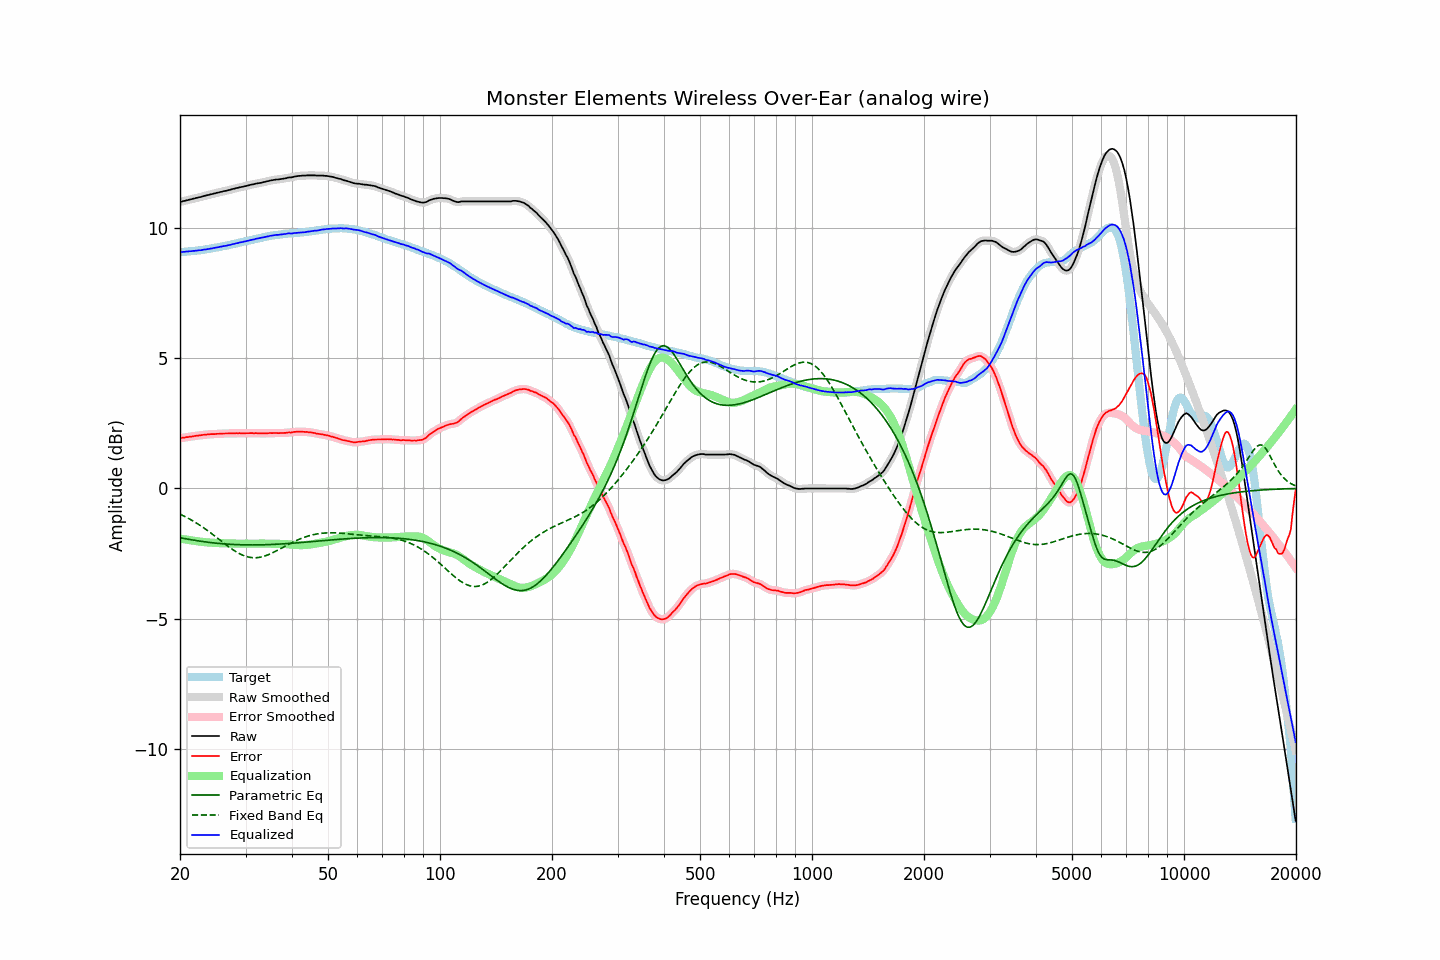

Data behind this chart, as committed beside it:
frequency, raw, error, smoothed, error_smoothed, equalization, parametric_eq, fixed_band_eq, equalized_raw, equalized_smoothed, target
20.00, 11.01, 1.93, 11.01, 1.93, -1.93, -1.89, -0.99, 9.08, 9.08, 9.08
20.20, 11.02, 1.94, 11.02, 1.94, -1.94, -1.90, -1.02, 9.08, 9.08, 9.08
20.40, 11.04, 1.95, 11.04, 1.95, -1.95, -1.92, -1.05, 9.09, 9.09, 9.09
20.61, 11.05, 1.95, 11.05, 1.96, -1.96, -1.93, -1.08, 9.09, 9.09, 9.10
20.81, 11.07, 1.97, 11.07, 1.97, -1.97, -1.94, -1.11, 9.10, 9.10, 9.10
21.02, 11.08, 1.97, 11.08, 1.98, -1.98, -1.95, -1.14, 9.10, 9.11, 9.11
21.23, 11.10, 1.99, 11.10, 1.99, -1.99, -1.96, -1.18, 9.11, 9.11, 9.11
21.44, 11.11, 1.99, 11.11, 1.99, -1.99, -1.97, -1.21, 9.12, 9.12, 9.12
21.66, 11.13, 2.00, 11.13, 2.01, -2.00, -1.98, -1.25, 9.13, 9.12, 9.13
21.87, 11.14, 2.01, 11.14, 2.01, -2.01, -1.99, -1.28, 9.13, 9.13, 9.13
22.09, 11.16, 2.02, 11.16, 2.02, -2.02, -2.00, -1.32, 9.14, 9.14, 9.14
22.31, 11.17, 2.02, 11.17, 2.03, -2.03, -2.01, -1.36, 9.14, 9.14, 9.15
22.54, 11.19, 2.04, 11.19, 2.04, -2.04, -2.02, -1.40, 9.15, 9.15, 9.15
22.76, 11.20, 2.04, 11.20, 2.05, -2.05, -2.03, -1.44, 9.15, 9.16, 9.16
22.99, 11.22, 2.05, 11.22, 2.06, -2.05, -2.04, -1.48, 9.17, 9.17, 9.17
23.22, 11.24, 2.06, 11.24, 2.06, -2.06, -2.05, -1.52, 9.18, 9.18, 9.18
23.45, 11.25, 2.07, 11.25, 2.07, -2.07, -2.06, -1.57, 9.18, 9.19, 9.18
23.69, 11.27, 2.08, 11.27, 2.07, -2.07, -2.06, -1.61, 9.20, 9.20, 9.19
23.92, 11.28, 2.08, 11.28, 2.08, -2.08, -2.07, -1.66, 9.20, 9.20, 9.20
24.16, 11.30, 2.09, 11.30, 2.08, -2.08, -2.08, -1.70, 9.22, 9.22, 9.21
24.40, 11.31, 2.09, 11.31, 2.09, -2.09, -2.09, -1.75, 9.22, 9.23, 9.22
24.65, 11.33, 2.09, 11.33, 2.09, -2.09, -2.09, -1.80, 9.24, 9.24, 9.24
24.89, 11.34, 2.09, 11.34, 2.09, -2.09, -2.10, -1.85, 9.25, 9.25, 9.25
25.14, 11.36, 2.10, 11.36, 2.10, -2.10, -2.11, -1.89, 9.26, 9.26, 9.26
25.39, 11.37, 2.10, 11.37, 2.10, -2.10, -2.11, -1.94, 9.27, 9.27, 9.27
25.65, 11.39, 2.11, 11.39, 2.10, -2.10, -2.12, -1.99, 9.29, 9.29, 9.28
25.91, 11.40, 2.10, 11.40, 2.11, -2.11, -2.12, -2.04, 9.29, 9.30, 9.30
26.16, 11.42, 2.11, 11.42, 2.11, -2.11, -2.13, -2.09, 9.31, 9.31, 9.31
26.43, 11.43, 2.11, 11.43, 2.11, -2.11, -2.13, -2.13, 9.32, 9.32, 9.32
26.69, 11.44, 2.11, 11.44, 2.11, -2.11, -2.14, -2.18, 9.33, 9.33, 9.33
26.96, 11.46, 2.11, 11.46, 2.11, -2.11, -2.14, -2.23, 9.35, 9.34, 9.35
27.23, 11.47, 2.11, 11.47, 2.11, -2.12, -2.15, -2.27, 9.35, 9.36, 9.36
27.50, 11.49, 2.11, 11.49, 2.12, -2.12, -2.15, -2.32, 9.37, 9.37, 9.38
27.77, 11.51, 2.12, 11.51, 2.12, -2.12, -2.15, -2.36, 9.39, 9.39, 9.39
28.05, 11.52, 2.12, 11.52, 2.12, -2.12, -2.16, -2.40, 9.40, 9.40, 9.40
28.33, 11.54, 2.13, 11.54, 2.12, -2.12, -2.16, -2.44, 9.42, 9.42, 9.41
28.62, 11.55, 2.12, 11.55, 2.12, -2.12, -2.16, -2.47, 9.43, 9.43, 9.43
28.90, 11.57, 2.13, 11.57, 2.12, -2.12, -2.16, -2.51, 9.45, 9.45, 9.44
29.19, 11.58, 2.12, 11.58, 2.12, -2.12, -2.16, -2.54, 9.46, 9.46, 9.46
29.48, 11.59, 2.12, 11.59, 2.12, -2.12, -2.17, -2.56, 9.47, 9.47, 9.47
29.78, 11.61, 2.12, 11.61, 2.12, -2.12, -2.17, -2.59, 9.49, 9.49, 9.49
30.08, 11.62, 2.12, 11.62, 2.12, -2.12, -2.17, -2.61, 9.50, 9.50, 9.50
30.38, 11.64, 2.12, 11.64, 2.12, -2.12, -2.17, -2.63, 9.52, 9.52, 9.52
30.68, 11.65, 2.12, 11.65, 2.12, -2.12, -2.17, -2.64, 9.53, 9.53, 9.53
30.99, 11.67, 2.12, 11.67, 2.12, -2.12, -2.17, -2.65, 9.55, 9.54, 9.54
31.30, 11.68, 2.13, 11.68, 2.12, -2.12, -2.17, -2.66, 9.56, 9.56, 9.55
31.61, 11.69, 2.12, 11.69, 2.12, -2.12, -2.17, -2.66, 9.57, 9.57, 9.57
31.93, 11.71, 2.13, 11.71, 2.12, -2.12, -2.17, -2.66, 9.59, 9.59, 9.58
32.24, 11.72, 2.12, 11.72, 2.12, -2.12, -2.17, -2.66, 9.60, 9.60, 9.60
32.57, 11.73, 2.12, 11.73, 2.12, -2.12, -2.17, -2.65, 9.61, 9.61, 9.61
32.89, 11.74, 2.11, 11.74, 2.12, -2.12, -2.17, -2.64, 9.62, 9.62, 9.63
33.22, 11.75, 2.11, 11.75, 2.11, -2.12, -2.17, -2.63, 9.63, 9.63, 9.64
33.55, 11.77, 2.12, 11.77, 2.12, -2.12, -2.16, -2.61, 9.65, 9.65, 9.65
33.89, 11.78, 2.12, 11.78, 2.12, -2.12, -2.16, -2.59, 9.66, 9.66, 9.66
34.23, 11.80, 2.12, 11.80, 2.12, -2.12, -2.16, -2.57, 9.68, 9.68, 9.68
34.57, 11.81, 2.12, 11.81, 2.12, -2.12, -2.16, -2.54, 9.69, 9.69, 9.69
34.92, 11.83, 2.13, 11.83, 2.13, -2.12, -2.16, -2.52, 9.71, 9.70, 9.70
35.27, 11.84, 2.13, 11.84, 2.13, -2.13, -2.15, -2.49, 9.71, 9.71, 9.71
35.62, 11.85, 2.13, 11.85, 2.13, -2.13, -2.15, -2.46, 9.72, 9.73, 9.72
35.97, 11.86, 2.13, 11.86, 2.13, -2.13, -2.15, -2.43, 9.73, 9.73, 9.73
... 635 more rows
